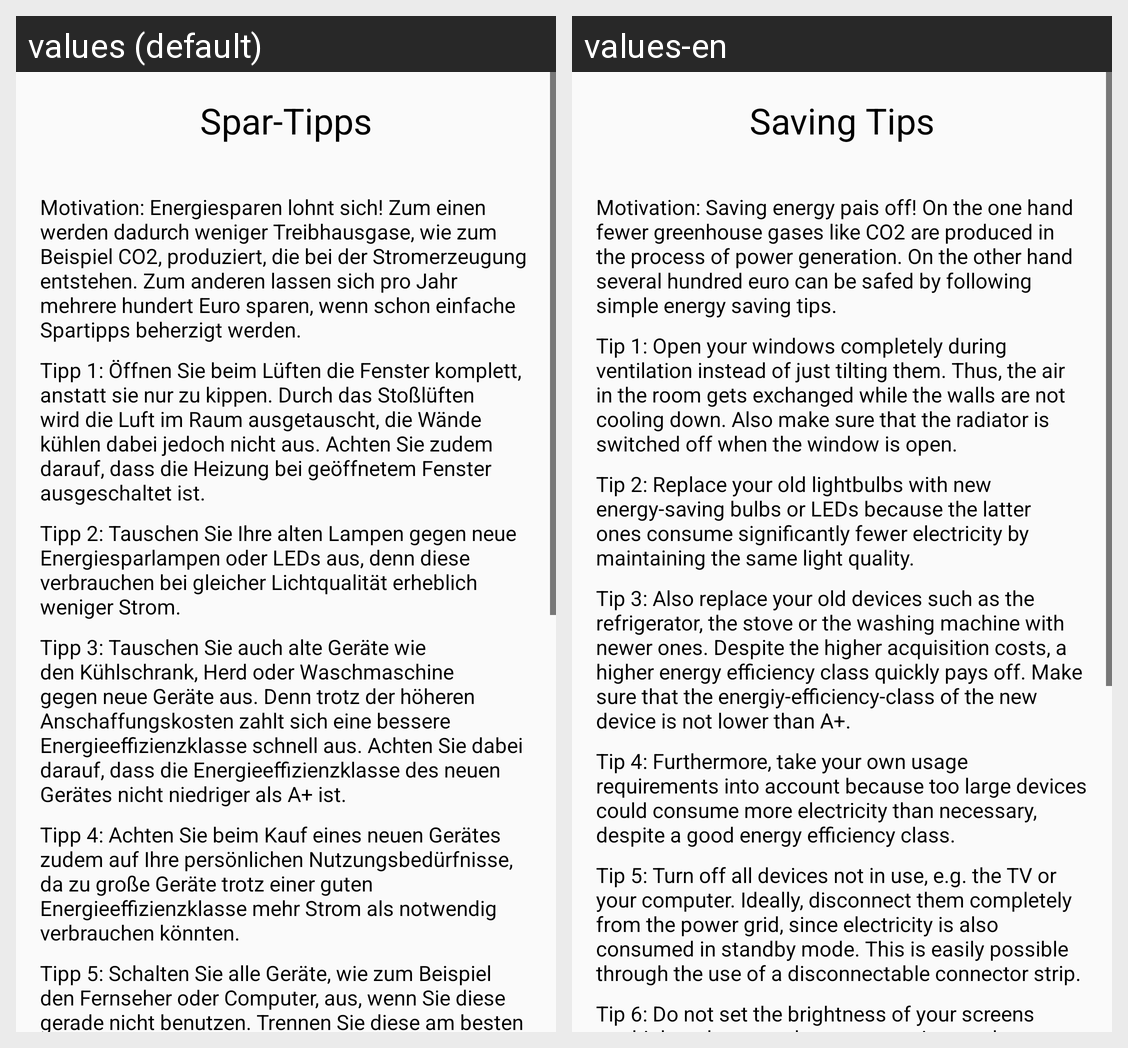

For this localized Android screen grid, give each drawn string resource with its value in every locale shown.
Android screen res/layout/fragment_savingtips.xml rendered under 2 locales, left to right: values (default), values-en. Device: Nexus 5 (rendered at 1080×1920; each locale shown at half size, 540×960, under a caption strip naming it); theme AppTheme.
Strings drawn on this screen, with the default value and each locale's value (text and hints the layout hard-codes, and strings that could not be matched under every locale, appear in the picture but are not listed):

SavingTips
  values: Spar-Tipps
  values-en: Saving Tips

Motivation
  values: Motivation: Energiesparen lohnt sich! Zum einen werden dadurch weniger Treibhausgase, wie zum Beispiel CO2, produziert, die bei der Stromerzeugung entstehen. Zum anderen lassen sich pro Jahr mehrere hundert Euro sparen, wenn schon einfache Spartipps beherzigt werden.
  values-en: Motivation: Saving energy pais off! On the one hand fewer greenhouse gases like CO2 are produced in the process of power generation. On the other hand several hundred euro can be safed by following simple energy saving tips.

Tipp1
  values: Tipp 1: Öffnen Sie beim Lüften die Fenster komplett, anstatt sie nur zu kippen. Durch das Stoßlüften wird die Luft im Raum ausgetauscht, die Wände kühlen dabei jedoch nicht aus. Achten Sie zudem darauf, dass die Heizung bei geöffnetem Fenster ausgeschaltet ist.
  values-en: Tip 1: Open your windows completely during ventilation instead of just tilting them. Thus, the air in the room gets exchanged while the walls are not cooling down. Also make sure that the radiator is switched off when the window is open.

Tipp2
  values: Tipp 2: Tauschen Sie Ihre alten Lampen gegen neue Energiesparlampen oder LEDs aus, denn diese verbrauchen bei gleicher Lichtqualität erheblich weniger Strom.
  values-en: Tip 2: Replace your old lightbulbs with new energy-saving bulbs or LEDs because the latter ones consume significantly fewer electricity by maintaining the same light quality.

Tipp3
  values: Tipp 3: Tauschen Sie auch alte Geräte wie den Kühlschrank, Herd oder Waschmaschine gegen neue Geräte aus. Denn trotz der höheren Anschaffungskosten zahlt sich eine bessere Energieeffizienzklasse schnell aus. Achten Sie dabei darauf, dass die Energieeffizienzklasse des neuen Gerätes nicht niedriger als A+ ist.
  values-en: Tip 3: Also replace your old devices such as the refrigerator, the stove or the washing machine with newer ones. Despite the higher acquisition costs, a higher energy efficiency class quickly pays off. Make sure that the energiy-efficiency-class of the new device is not lower than A+.

Tipp4
  values: Tipp 4: Achten Sie beim Kauf eines neuen Gerätes zudem auf Ihre persönlichen Nutzungsbedürfnisse, da zu große Geräte trotz einer guten Energieeffizienzklasse mehr Strom als notwendig verbrauchen könnten.
  values-en: Tip 4: Furthermore, take your own usage requirements into account because too large devices could consume more electricity than necessary, despite a good energy efficiency class.

Tipp5
  values: Tipp 5: Schalten Sie alle Geräte, wie zum Beispiel den Fernseher oder Computer, aus, wenn Sie diese gerade nicht benutzen. Trennen Sie diese am besten komplett vom Netz, da auch im Standby-Modus Strom verbraucht wird. Dies ist unter anderem durch abschaltbare Steckerleisten sehr einfach möglich.
  values-en: Tip 5: Turn off all devices not in use, e.g. the TV or your computer. Ideally, disconnect them completely from the power grid, since electricity is also consumed in standby mode. This is easily possible through the use of a disconnectable connector strip.
